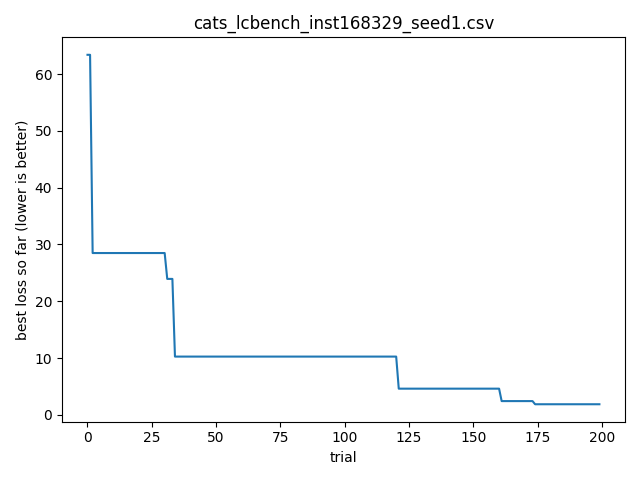

The table this chart was drawn from, first rows:
timestamp, optimizer, bench, instance, seed, trial_id, score, cfg_json, out_json
2026-04-06T20:29:20.286338, cats, lcbench, 168329, 1, 0, 63.42, {"OpenML_task_id": "167200", "batch_size…, {"time": 63.41508483886719, "val_accurac…
2026-04-06T20:29:20.288337, cats, lcbench, 168329, 1, 1, 74.9, {"OpenML_task_id": "126026", "batch_size…, {"time": 74.9013442993164, "val_accuracy…
2026-04-06T20:29:20.290339, cats, lcbench, 168329, 1, 2, 28.5, {"OpenML_task_id": "189905", "batch_size…, {"time": 28.49614715576172, "val_accurac…
2026-04-06T20:29:20.292342, cats, lcbench, 168329, 1, 3, 78.48, {"OpenML_task_id": "168335", "batch_size…, {"time": 78.48234558105469, "val_accurac…
2026-04-06T20:29:20.292342, cats, lcbench, 168329, 1, 4, 68.87, {"OpenML_task_id": "168331", "batch_size…, {"time": 68.87025451660156, "val_accurac…
2026-04-06T20:29:20.294855, cats, lcbench, 168329, 1, 5, 93.3, {"OpenML_task_id": "126025", "batch_size…, {"time": 93.29859161376953, "val_accurac…
2026-04-06T20:29:20.295855, cats, lcbench, 168329, 1, 6, 146.2, {"OpenML_task_id": "189862", "batch_size…, {"time": 146.17132568359375, "val_accura…
2026-04-06T20:29:20.296855, cats, lcbench, 168329, 1, 7, 263.4, {"OpenML_task_id": "167149", "batch_size…, {"time": 263.4449157714844, "val_accurac…
2026-04-06T20:29:20.298378, cats, lcbench, 168329, 1, 8, 41.94, {"OpenML_task_id": "189866", "batch_size…, {"time": 41.93745040893555, "val_accurac…
2026-04-06T20:29:20.299385, cats, lcbench, 168329, 1, 9, 150, {"OpenML_task_id": "168329", "batch_size…, {"time": 150.0033416748047, "val_accurac…
2026-04-06T20:29:20.300386, cats, lcbench, 168329, 1, 10, 125.9, {"OpenML_task_id": "167201", "batch_size…, {"time": 125.91107940673828, "val_accura…
2026-04-06T20:29:20.301385, cats, lcbench, 168329, 1, 11, 184.4, {"OpenML_task_id": "167152", "batch_size…, {"time": 184.41468811035156, "val_accura…
2026-04-06T20:29:20.302385, cats, lcbench, 168329, 1, 12, 44.86, {"OpenML_task_id": "189354", "batch_size…, {"time": 44.864444732666016, "val_accura…
2026-04-06T20:29:20.303385, cats, lcbench, 168329, 1, 13, 75.36, {"OpenML_task_id": "189908", "batch_size…, {"time": 75.35733795166016, "val_accurac…
2026-04-06T20:29:20.304385, cats, lcbench, 168329, 1, 14, 66.2, {"OpenML_task_id": "167104", "batch_size…, {"time": 66.20403289794922, "val_accurac…
2026-04-06T20:29:20.305386, cats, lcbench, 168329, 1, 15, 77.81, {"OpenML_task_id": "168329", "batch_size…, {"time": 77.81159973144531, "val_accurac…
2026-04-06T20:29:20.307389, cats, lcbench, 168329, 1, 16, 98.99, {"OpenML_task_id": "189865", "batch_size…, {"time": 98.98942565917969, "val_accurac…
2026-04-06T20:29:20.308390, cats, lcbench, 168329, 1, 17, 103.2, {"OpenML_task_id": "167184", "batch_size…, {"time": 103.21048736572266, "val_accura…
2026-04-06T20:29:20.308390, cats, lcbench, 168329, 1, 18, 115.3, {"OpenML_task_id": "189906", "batch_size…, {"time": 115.2963638305664, "val_accurac…
2026-04-06T20:29:20.309896, cats, lcbench, 168329, 1, 19, 129.3, {"OpenML_task_id": "189866", "batch_size…, {"time": 129.2996368408203, "val_accurac…
2026-04-06T20:29:20.311905, cats, lcbench, 168329, 1, 20, 80.59, {"OpenML_task_id": "168331", "batch_size…, {"time": 80.59496307373047, "val_accurac…
2026-04-06T20:29:20.312904, cats, lcbench, 168329, 1, 21, 217.2, {"OpenML_task_id": "167201", "batch_size…, {"time": 217.18055725097656, "val_accura…
2026-04-06T20:29:20.313902, cats, lcbench, 168329, 1, 22, 100.4, {"OpenML_task_id": "168330", "batch_size…, {"time": 100.390869140625, "val_accuracy…
2026-04-06T20:29:20.314407, cats, lcbench, 168329, 1, 23, 74.37, {"OpenML_task_id": "189908", "batch_size…, {"time": 74.37144470214844, "val_accurac…
2026-04-06T20:29:20.315414, cats, lcbench, 168329, 1, 24, 46.62, {"OpenML_task_id": "168910", "batch_size…, {"time": 46.61589813232422, "val_accurac…
2026-04-06T20:29:20.316415, cats, lcbench, 168329, 1, 25, 130.8, {"OpenML_task_id": "168329", "batch_size…, {"time": 130.77638244628906, "val_accura…
2026-04-06T20:29:20.316920, cats, lcbench, 168329, 1, 26, 367.4, {"OpenML_task_id": "34539", "batch_size"…, {"time": 367.43896484375, "val_accuracy"…
2026-04-06T20:29:20.317928, cats, lcbench, 168329, 1, 27, 182.2, {"OpenML_task_id": "126026", "batch_size…, {"time": 182.22537231445312, "val_accura…
2026-04-06T20:29:20.318927, cats, lcbench, 168329, 1, 28, 89.51, {"OpenML_task_id": "34539", "batch_size"…, {"time": 89.50563049316406, "val_accurac…
2026-04-06T20:29:20.319929, cats, lcbench, 168329, 1, 29, 148.7, {"OpenML_task_id": "126026", "batch_size…, {"time": 148.68695068359375, "val_accura…
2026-04-06T20:29:20.320928, cats, lcbench, 168329, 1, 30, 66.14, {"OpenML_task_id": "167184", "batch_size…, {"time": 66.13570404052734, "val_accurac…
2026-04-06T20:29:20.321928, cats, lcbench, 168329, 1, 31, 23.94, {"OpenML_task_id": "167200", "batch_size…, {"time": 23.93901824951172, "val_accurac…
2026-04-06T20:29:20.322928, cats, lcbench, 168329, 1, 32, 118.5, {"OpenML_task_id": "167184", "batch_size…, {"time": 118.52735137939453, "val_accura…
2026-04-06T20:29:20.323928, cats, lcbench, 168329, 1, 33, 55.65, {"OpenML_task_id": "167152", "batch_size…, {"time": 55.65206527709961, "val_accurac…
2026-04-06T20:29:20.324928, cats, lcbench, 168329, 1, 34, 10.26, {"OpenML_task_id": "168329", "batch_size…, {"time": 10.255078315734863, "val_accura…
2026-04-06T20:29:20.326975, cats, lcbench, 168329, 1, 35, 131, {"OpenML_task_id": "168868", "batch_size…, {"time": 131.01483154296875, "val_accura…
2026-04-06T20:29:20.327975, cats, lcbench, 168329, 1, 36, 96.22, {"OpenML_task_id": "189906", "batch_size…, {"time": 96.21721649169922, "val_accurac…
2026-04-06T20:29:20.327975, cats, lcbench, 168329, 1, 37, 57.45, {"OpenML_task_id": "167184", "batch_size…, {"time": 57.44675064086914, "val_accurac…
2026-04-06T20:29:20.330011, cats, lcbench, 168329, 1, 38, 78.65, {"OpenML_task_id": "7593", "batch_size":…, {"time": 78.64828491210938, "val_accurac…
2026-04-06T20:29:20.331020, cats, lcbench, 168329, 1, 39, 53.79, {"OpenML_task_id": "126025", "batch_size…, {"time": 53.7862663269043, "val_accuracy…
2026-04-06T20:29:20.332019, cats, lcbench, 168329, 1, 40, 46.72, {"OpenML_task_id": "126026", "batch_size…, {"time": 46.72187805175781, "val_accurac…
2026-04-06T20:29:20.332019, cats, lcbench, 168329, 1, 41, 57.31, {"OpenML_task_id": "168330", "batch_size…, {"time": 57.311485290527344, "val_accura…
2026-04-06T20:29:20.333018, cats, lcbench, 168329, 1, 42, 149, {"OpenML_task_id": "167184", "batch_size…, {"time": 148.98536682128906, "val_accura…
2026-04-06T20:29:20.334019, cats, lcbench, 168329, 1, 43, 217.9, {"OpenML_task_id": "189909", "batch_size…, {"time": 217.89035034179688, "val_accura…
2026-04-06T20:29:20.336018, cats, lcbench, 168329, 1, 44, 1485, {"OpenML_task_id": "189354", "batch_size…, {"time": 1484.7264404296875, "val_accura…
2026-04-06T20:29:20.337017, cats, lcbench, 168329, 1, 45, 205.1, {"OpenML_task_id": "7593", "batch_size":…, {"time": 205.07098388671875, "val_accura…
2026-04-06T20:29:20.338016, cats, lcbench, 168329, 1, 46, 135.1, {"OpenML_task_id": "126026", "batch_size…, {"time": 135.06019592285156, "val_accura…
2026-04-06T20:29:20.339015, cats, lcbench, 168329, 1, 47, 98.07, {"OpenML_task_id": "168868", "batch_size…, {"time": 98.06768035888672, "val_accurac…
2026-04-06T20:29:20.340015, cats, lcbench, 168329, 1, 48, 152.3, {"OpenML_task_id": "168331", "batch_size…, {"time": 152.25262451171875, "val_accura…
2026-04-06T20:29:20.341015, cats, lcbench, 168329, 1, 49, 137.3, {"OpenML_task_id": "167185", "batch_size…, {"time": 137.3373565673828, "val_accurac…
2026-04-06T20:29:20.342518, cats, lcbench, 168329, 1, 50, 72.42, {"OpenML_task_id": "126029", "batch_size…, {"time": 72.42057800292969, "val_accurac…
2026-04-06T20:29:20.343522, cats, lcbench, 168329, 1, 51, 143.9, {"OpenML_task_id": "167190", "batch_size…, {"time": 143.86068725585938, "val_accura…
2026-04-06T20:29:20.344526, cats, lcbench, 168329, 1, 52, 138, {"OpenML_task_id": "168331", "batch_size…, {"time": 138.01089477539062, "val_accura…
2026-04-06T20:29:20.346510, cats, lcbench, 168329, 1, 53, 88.2, {"OpenML_task_id": "167200", "batch_size…, {"time": 88.20320129394531, "val_accurac…
2026-04-06T20:29:20.348037, cats, lcbench, 168329, 1, 54, 184.7, {"OpenML_task_id": "7593", "batch_size":…, {"time": 184.67544555664062, "val_accura…
2026-04-06T20:29:20.349038, cats, lcbench, 168329, 1, 55, 299.7, {"OpenML_task_id": "189865", "batch_size…, {"time": 299.671875, "val_accuracy": 5.5…
2026-04-06T20:29:20.351055, cats, lcbench, 168329, 1, 56, 156.4, {"OpenML_task_id": "167200", "batch_size…, {"time": 156.3551483154297, "val_accurac…
2026-04-06T20:29:20.352034, cats, lcbench, 168329, 1, 57, 68.71, {"OpenML_task_id": "167161", "batch_size…, {"time": 68.70710754394531, "val_accurac…
2026-04-06T20:29:20.353034, cats, lcbench, 168329, 1, 58, 287, {"OpenML_task_id": "167190", "batch_size…, {"time": 286.991943359375, "val_accuracy…
2026-04-06T20:29:20.355037, cats, lcbench, 168329, 1, 59, 43.52, {"OpenML_task_id": "167201", "batch_size…, {"time": 43.524356842041016, "val_accura…
... 140 more rows
